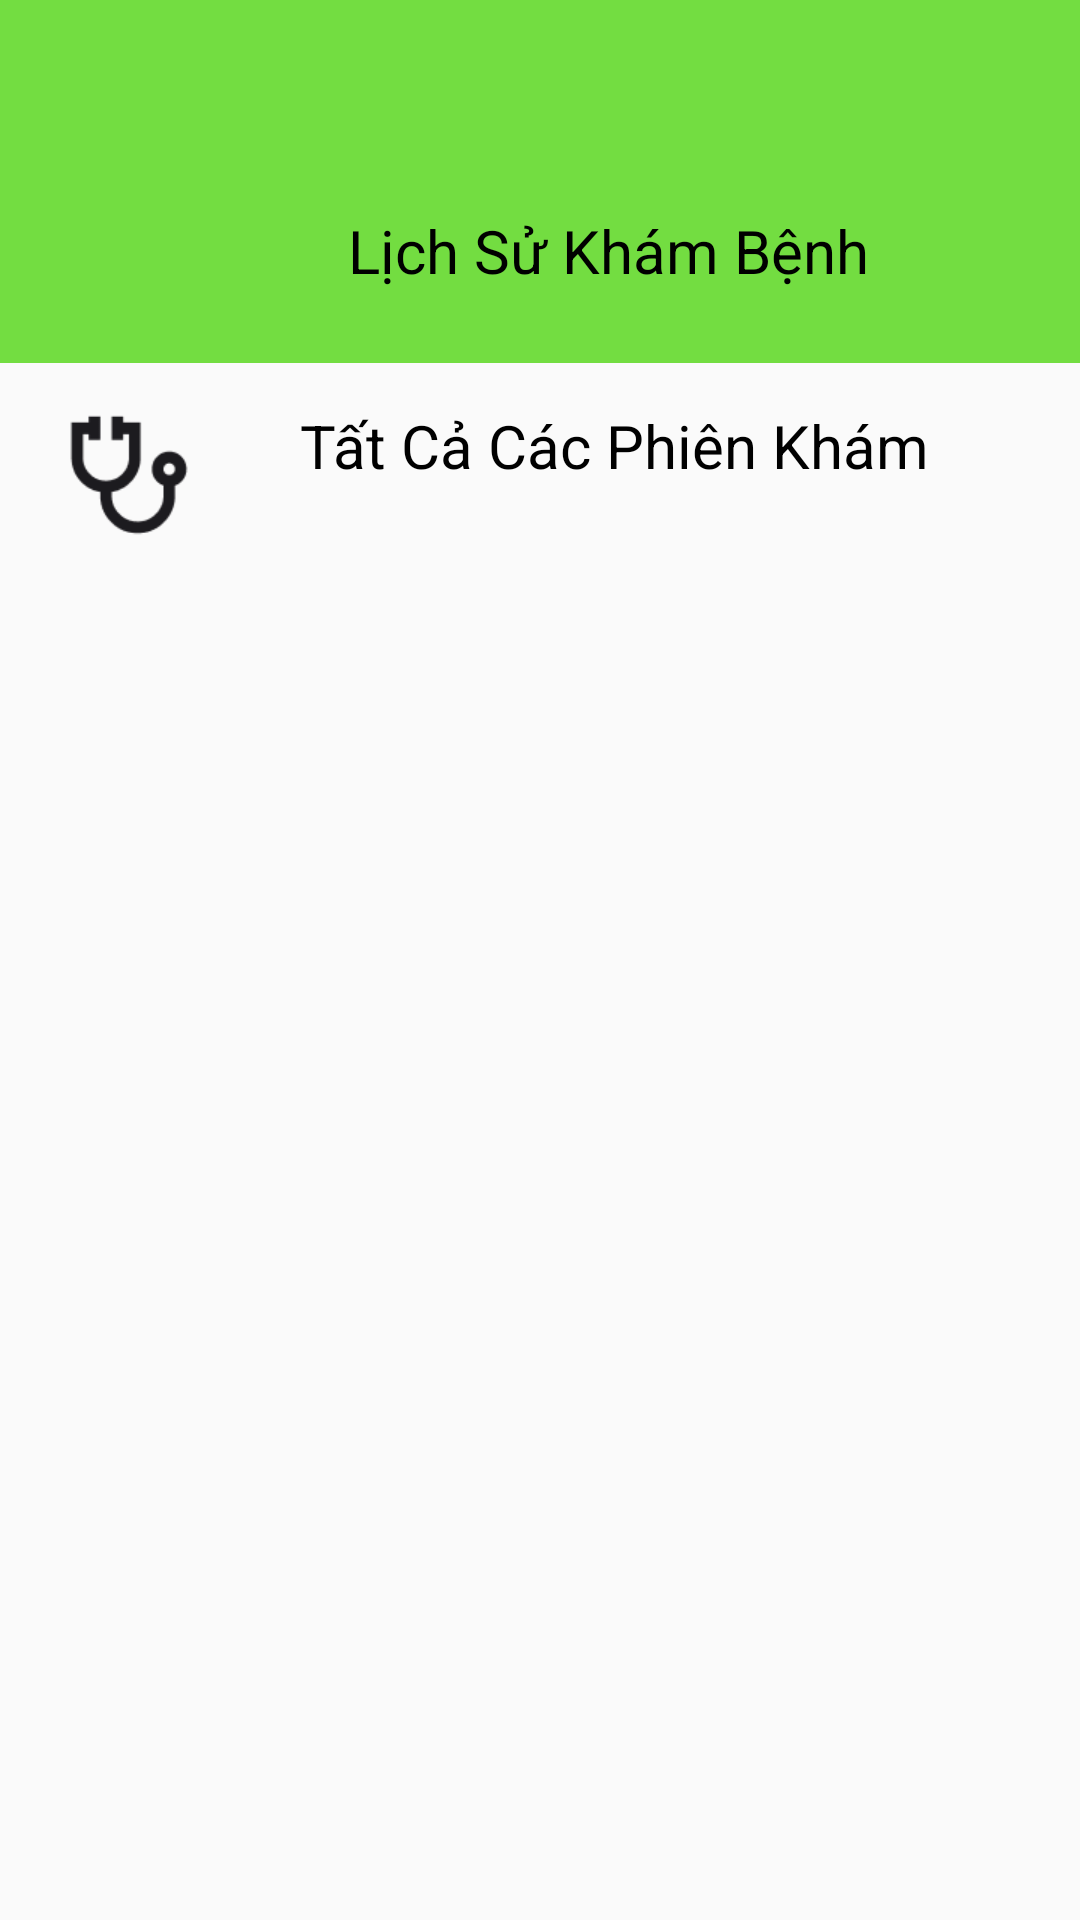

The Android layout XML behind this screen, and the referenced resources:
<!-- AndroidManifest.xml: application theme Theme.AppCompat.Light.NoActionBar -->
<!-- res/layout/activity_lich_su_benh_an.xml -->
<?xml version="1.0" encoding="utf-8"?>
<RelativeLayout xmlns:android="http://schemas.android.com/apk/res/android"
    xmlns:app="http://schemas.android.com/apk/res-auto"
    xmlns:tools="http://schemas.android.com/tools"
    android:layout_width="match_parent"
    android:layout_height="match_parent"
    tools:context=".LichSuBenhAnActivity">

    <View
        android:id="@+id/rectangle_1"
        android:layout_width="411dp"
        android:layout_height="121dp"
        android:layout_alignParentLeft="true"
        android:layout_alignParentTop="true"
        android:background="#73DD41"
        />
    <TextView
        android:id="@+id/tvLichSu"
        android:layout_width="180dp"
        android:layout_height="30dp"
        android:layout_alignParentLeft="true"
        android:layout_marginLeft="116dp"
        android:layout_alignParentTop="true"
        android:layout_marginTop="70dp"
        android:textColor="@color/black"
        android:textSize="20dp"
        android:text="Lịch Sử Khám Bệnh"
        />
    <Button
        android:id="@+id/arrow_back_"
        android:layout_width="26dp"
        android:layout_height="25dp"
        android:layout_alignParentLeft="true"
        android:layout_marginLeft="30dp"
        android:layout_alignParentTop="true"
        android:layout_marginTop="70dp"
        android:background="@drawable/img_10"
        />
    <TextView
        android:id="@+id/t_t_c_c_c_p"
        android:layout_width="220dp"
        android:layout_height="24dp"
        android:layout_alignParentLeft="true"
        android:layout_marginLeft="100dp"
        android:layout_alignParentTop="true"
        android:layout_marginTop="135dp"
        android:textColor="@color/black"
        android:textSize="20dp"
        android:text="Tất Cả Các Phiên Khám"
        />
    <View
        android:id="@+id/stethoscope"
        android:layout_width="46dp"
        android:layout_height="47dp"
        android:background="@drawable/img_35"
        android:layout_marginTop="135dp"
        android:layout_marginLeft="20dp"
        />


    <ListView
        android:id="@+id/lvBenhAn"
        android:layout_width="wrap_content"
        android:layout_height="520dp"
        android:layout_alignParentTop="true"
        android:layout_marginTop="220dp"/>
    <Button
        android:id="@+id/imgThemBenh"
        android:layout_width="58dp"
        android:layout_height="57dp"
        android:layout_marginLeft="344dp"
        android:layout_marginTop="660dp"
        android:background="@drawable/img_12" />

</RelativeLayout>
<!-- resources referenced by this layout -->
<resources>
  <color name="black">#FF000000</color>
  <!-- drawable img_35: png bitmap (drawable, 1451 bytes) -->
</resources>
